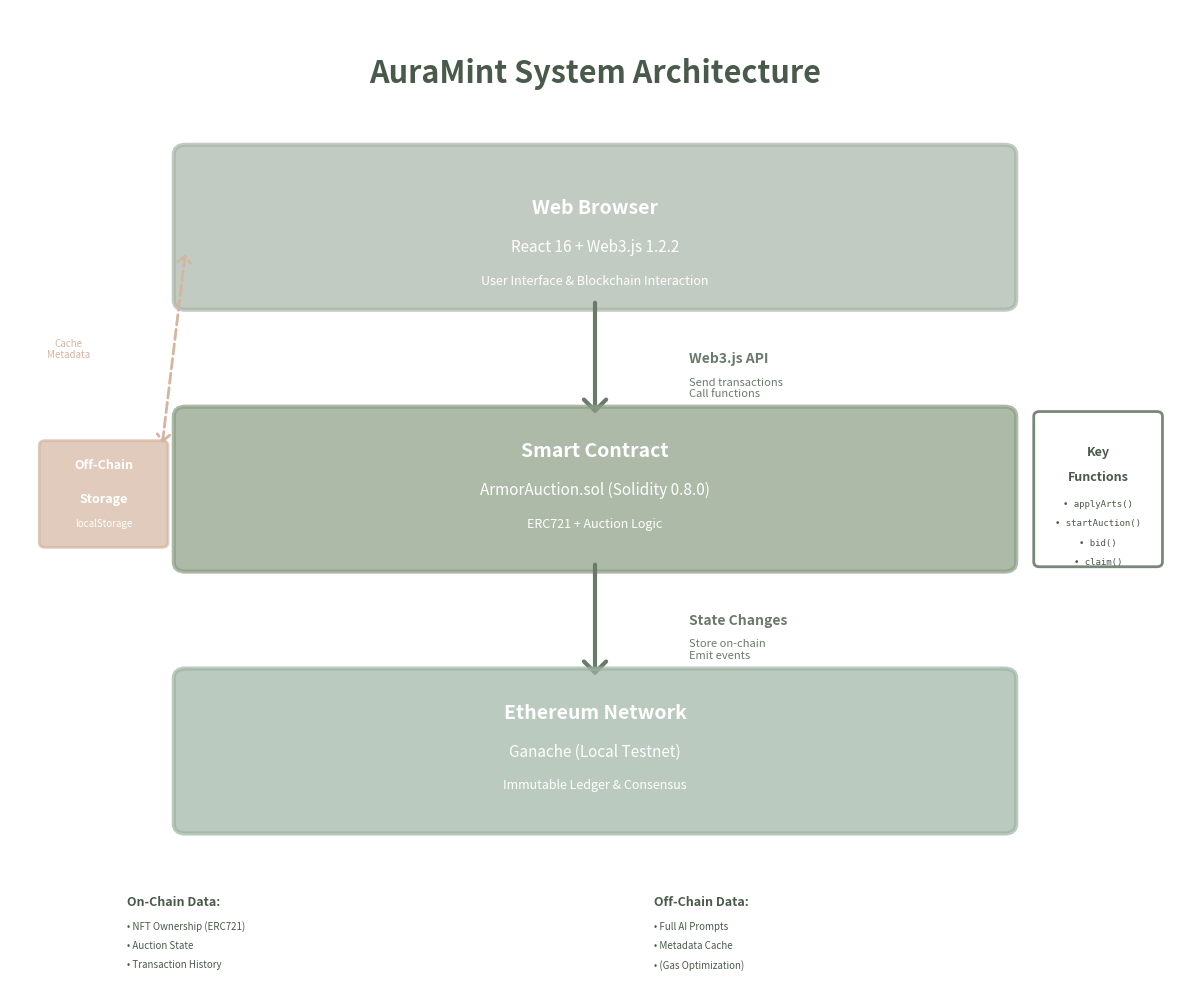

Here is the Python script that generated this plot: (Note: this script raises an exception after producing the figure.)
import matplotlib.pyplot as plt
import matplotlib.patches as mpatches
from matplotlib.patches import FancyBboxPatch, FancyArrowPatch
from matplotlib.patches import Rectangle

# Create figure
fig, ax = plt.subplots(1, 1, figsize=(12, 10))
ax.set_xlim(0, 10)
ax.set_ylim(0, 10)
ax.axis('off')

# Color scheme - Morandi colors
color_frontend = '#A8B5A8'  # Light gray-green
color_contract = '#8B9D83'  # Sage green
color_blockchain = '#9DB4A3'  # Mint green
color_storage = '#D4B5A0'  # Almond
color_arrow = '#6a7a6a'  # Dark gray-green

# Title
ax.text(5, 9.5, 'AuraMint System Architecture', 
        fontsize=22, weight='bold', ha='center', va='top',
        color='#4a5a4a')

# Layer 1: Frontend (Top)
frontend_box = FancyBboxPatch((1.5, 7), 7, 1.5,
                              boxstyle="round,pad=0.1",
                              edgecolor=color_frontend,
                              facecolor=color_frontend,
                              linewidth=3,
                              alpha=0.7)
ax.add_patch(frontend_box)
ax.text(5, 7.95, 'Web Browser', fontsize=14, weight='bold', ha='center', va='center', color='white')
ax.text(5, 7.55, 'React 16 + Web3.js 1.2.2', fontsize=11, ha='center', va='center', color='white')
ax.text(5, 7.2, 'User Interface & Blockchain Interaction', fontsize=9, ha='center', va='center', 
        color='white', style='italic')

# Arrow 1: Frontend to Smart Contract
arrow1 = FancyArrowPatch((5, 7), (5, 5.8),
                         arrowstyle='->,head_width=0.4,head_length=0.4',
                         color=color_arrow,
                         linewidth=3,
                         mutation_scale=20)
ax.add_patch(arrow1)
ax.text(5.8, 6.4, 'Web3.js API', fontsize=10, ha='left', va='center', 
        color=color_arrow, weight='bold')
ax.text(5.8, 6.1, 'Send transactions\nCall functions', fontsize=8, ha='left', va='center', 
        color=color_arrow)

# Layer 2: Smart Contract (Middle)
contract_box = FancyBboxPatch((1.5, 4.3), 7, 1.5,
                              boxstyle="round,pad=0.1",
                              edgecolor=color_contract,
                              facecolor=color_contract,
                              linewidth=3,
                              alpha=0.7)
ax.add_patch(contract_box)
ax.text(5, 5.45, 'Smart Contract', fontsize=14, weight='bold', ha='center', va='center', color='white')
ax.text(5, 5.05, 'ArmorAuction.sol (Solidity 0.8.0)', fontsize=11, ha='center', va='center', color='white')
ax.text(5, 4.7, 'ERC721 + Auction Logic', fontsize=9, ha='center', va='center', 
        color='white', style='italic')

# Arrow 2: Smart Contract to Blockchain
arrow2 = FancyArrowPatch((5, 4.3), (5, 3.1),
                         arrowstyle='->,head_width=0.4,head_length=0.4',
                         color=color_arrow,
                         linewidth=3,
                         mutation_scale=20)
ax.add_patch(arrow2)
ax.text(5.8, 3.7, 'State Changes', fontsize=10, ha='left', va='center', 
        color=color_arrow, weight='bold')
ax.text(5.8, 3.4, 'Store on-chain\nEmit events', fontsize=8, ha='left', va='center', 
        color=color_arrow)

# Layer 3: Blockchain (Bottom)
blockchain_box = FancyBboxPatch((1.5, 1.6), 7, 1.5,
                                boxstyle="round,pad=0.1",
                                edgecolor=color_blockchain,
                                facecolor=color_blockchain,
                                linewidth=3,
                                alpha=0.7)
ax.add_patch(blockchain_box)
ax.text(5, 2.75, 'Ethereum Network', fontsize=14, weight='bold', ha='center', va='center', color='white')
ax.text(5, 2.35, 'Ganache (Local Testnet)', fontsize=11, ha='center', va='center', color='white')
ax.text(5, 2.0, 'Immutable Ledger & Consensus', fontsize=9, ha='center', va='center', 
        color='white', style='italic')

# Side box: Off-chain Storage
storage_box = FancyBboxPatch((0.3, 4.5), 1.0, 1.0,
                             boxstyle="round,pad=0.05",
                             edgecolor=color_storage,
                             facecolor=color_storage,
                             linewidth=2,
                             alpha=0.7)
ax.add_patch(storage_box)
ax.text(0.8, 5.3, 'Off-Chain', fontsize=9, weight='bold', ha='center', va='center', color='white')
ax.text(0.8, 4.95, 'Storage', fontsize=9, weight='bold', ha='center', va='center', color='white')
ax.text(0.8, 4.7, 'localStorage', fontsize=7, ha='center', va='center', color='white')

# Arrow 3: Frontend to localStorage
arrow3 = FancyArrowPatch((1.5, 7.5), (1.3, 5.5),
                         arrowstyle='<->,head_width=0.3,head_length=0.3',
                         color=color_storage,
                         linewidth=2,
                         linestyle='dashed',
                         mutation_scale=15)
ax.add_patch(arrow3)
ax.text(0.5, 6.5, 'Cache\nMetadata', fontsize=7, ha='center', va='center', 
        color=color_storage, style='italic')

# Key Functions Box (Right side)
functions_box = FancyBboxPatch((8.8, 4.3), 1.0, 1.5,
                               boxstyle="round,pad=0.05",
                               edgecolor='#6a7a6a',
                               facecolor='white',
                               linewidth=2,
                               alpha=0.9)
ax.add_patch(functions_box)
ax.text(9.3, 5.5, 'Key', fontsize=9, weight='bold', ha='center', va='top', color='#4a5a4a')
ax.text(9.3, 5.25, 'Functions', fontsize=9, weight='bold', ha='center', va='top', color='#4a5a4a')
ax.text(9.3, 4.95, '• applyArts()', fontsize=6.5, ha='center', va='top', color='#4a5a4a', family='monospace')
ax.text(9.3, 4.75, '• startAuction()', fontsize=6.5, ha='center', va='top', color='#4a5a4a', family='monospace')
ax.text(9.3, 4.55, '• bid()', fontsize=6.5, ha='center', va='top', color='#4a5a4a', family='monospace')
ax.text(9.3, 4.35, '• claim()', fontsize=6.5, ha='center', va='top', color='#4a5a4a', family='monospace')

# Data Flow Legend (Bottom)
legend_y = 0.8
ax.text(1, legend_y, 'On-Chain Data:', fontsize=9, weight='bold', ha='left', va='center', color='#4a5a4a')
ax.text(1, legend_y-0.25, '• NFT Ownership (ERC721)', fontsize=7, ha='left', va='center', color='#4a5a4a')
ax.text(1, legend_y-0.45, '• Auction State', fontsize=7, ha='left', va='center', color='#4a5a4a')
ax.text(1, legend_y-0.65, '• Transaction History', fontsize=7, ha='left', va='center', color='#4a5a4a')

ax.text(5.5, legend_y, 'Off-Chain Data:', fontsize=9, weight='bold', ha='left', va='center', color='#4a5a4a')
ax.text(5.5, legend_y-0.25, '• Full AI Prompts', fontsize=7, ha='left', va='center', color='#4a5a4a')
ax.text(5.5, legend_y-0.45, '• Metadata Cache', fontsize=7, ha='left', va='center', color='#4a5a4a')
ax.text(5.5, legend_y-0.65, '• (Gas Optimization)', fontsize=7, ha='left', va='center', 
        color='#4a5a4a', style='italic')

# Save figure
plt.tight_layout()
plt.savefig('d:/hkust/BCPro/Dapp-NFTAuction/architecture_diagram.png', 
            dpi=300, bbox_inches='tight', facecolor='#f5f5f5')
print("Architecture diagram saved as 'architecture_diagram.png'")
plt.close()
